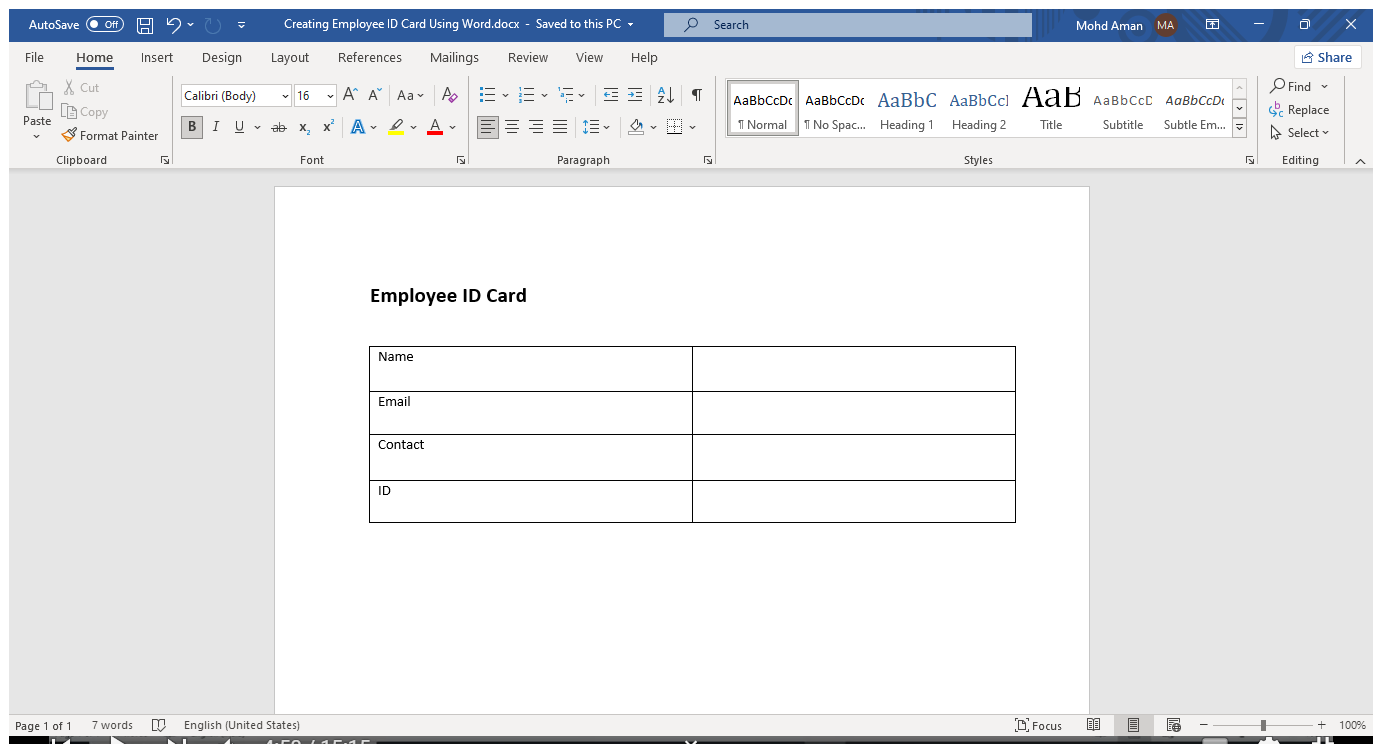
Workflow: Creating_Employee_ID_Card_Using_Word

Step 1: Use Application: Creating Employee ID Card Using Word.docx - Word on the element in window 'Creating Employee ID Card Using Word.docx - Word' (winword.exe)

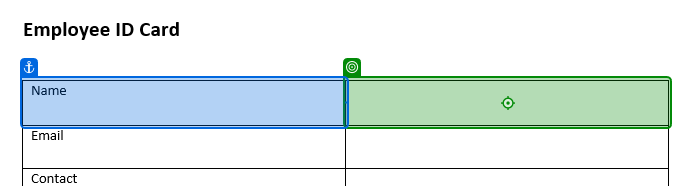
Step 2: type [name] into 'Name'

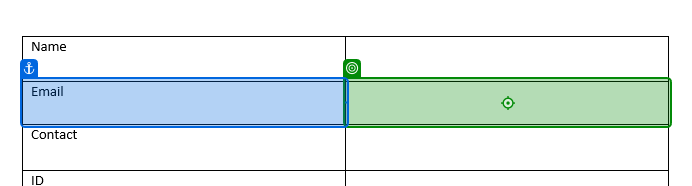
Step 3: type [email] into 'Email'

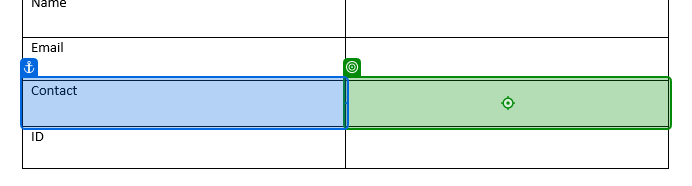
Step 4: type [contact] into 'Contact'

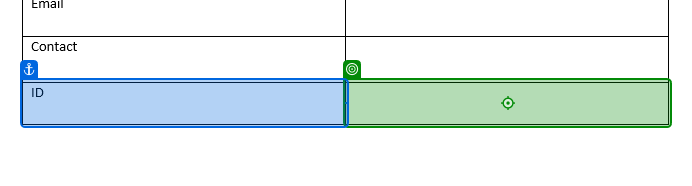
Step 5: type [id]